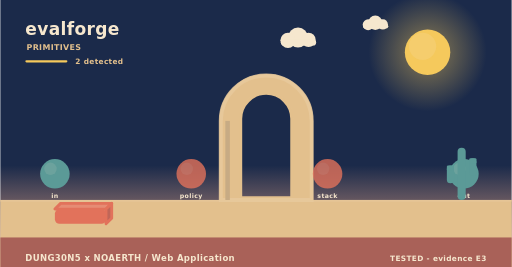
t = 0.00 s
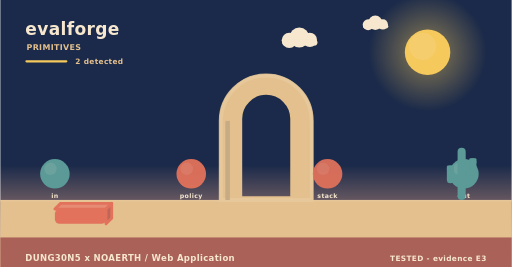
t = 1.73 s
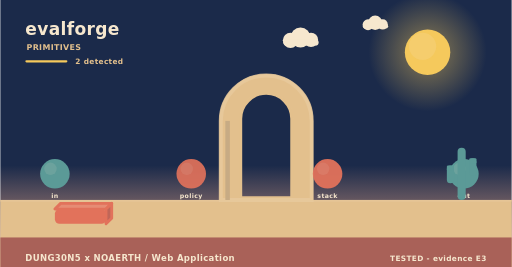
t = 3.25 s
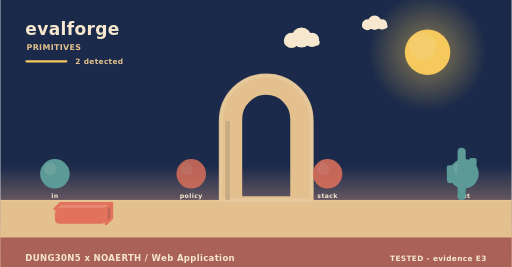
t = 4.60 s
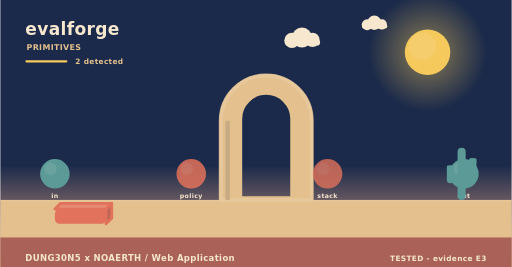
t = 5.20 s
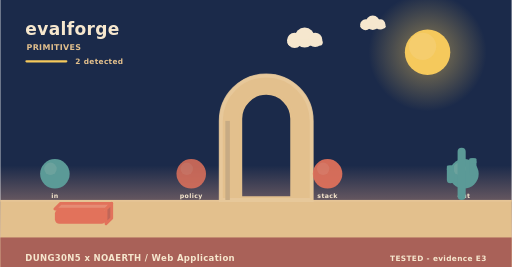
t = 8.75 s

The animated SVG that drew these frames (rendered in a browser with its animation timeline set to each time). Animation: 4 SMIL elements (animate=2,animateTransform=2); frames cover the first 8.75 s, repeats indefinitely.

<svg xmlns="http://www.w3.org/2000/svg" width="900" height="470" viewBox="0 0 900 470" role="img" aria-label="evalforge - how it behaves"><linearGradient id="skys" x1="0" y1="0" x2="0" y2="1"><stop offset="0" stop-color="#1b2a4a"/><stop offset="0.62" stop-color="#1b2a4a"/><stop offset="1" stop-color="#f3ad8a"/></linearGradient><rect width="900" height="470" fill="url(#skys)"/><radialGradient id="suns"><stop offset="0.35" stop-color="#f5c95c" stop-opacity="0.34"/><stop offset="1" stop-color="#f5c95c" stop-opacity="0"/></radialGradient><circle cx="752" cy="92" r="104" fill="url(#suns)"/><circle cx="752" cy="92" r="40" fill="#f5c95c"/><circle cx="743.2" cy="81.6" r="24" fill="#f5d27e" opacity="0.5"/><g><circle cx="524" cy="66" r="17.64" fill="#f6e7ce"/><circle cx="506.36" cy="71.04" r="13.44" fill="#f6e7ce"/><circle cx="542.48" cy="70.2" r="12.6" fill="#f6e7ce"/><rect x="493.76" y="69.36" width="62.16" height="10.92" rx="5.46" fill="#f6e7ce"/><animateTransform attributeName="transform" type="translate" values="0 0;24 0;0 0" dur="36s" begin="0s" repeatCount="indefinite"/></g><g><circle cx="660" cy="40" r="12.6" fill="#f6e7ce"/><circle cx="647.4" cy="43.6" r="9.6" fill="#f6e7ce"/><circle cx="673.2" cy="43" r="9" fill="#f6e7ce"/><rect x="638.4" y="42.4" width="44.4" height="7.8" rx="3.9" fill="#f6e7ce"/><animateTransform attributeName="transform" type="translate" values="0 0;-18 0;0 0" dur="46s" begin="3s" repeatCount="indefinite"/></g><rect x="0" y="352" width="900" height="118" fill="#e3c08d"/><rect x="0" y="352" width="900" height="3" fill="#e6c596"/><text x="44" y="62" font-family="Verdana,DejaVu Sans,sans-serif" font-size="30" font-weight="700" letter-spacing="0.6" fill="#f6e7ce" text-anchor="start">evalforge</text><text x="46" y="88" font-family="Verdana,DejaVu Sans,sans-serif" font-size="14" font-weight="700" letter-spacing="0.6" fill="#e3c08d" text-anchor="start">PRIMITIVES</text><rect x="44" y="106" width="74" height="4" rx="2" fill="#f5c95c"/><text x="132" y="112" font-family="Verdana,DejaVu Sans,sans-serif" font-size="13" font-weight="700" letter-spacing="0.6" fill="#e3c08d" text-anchor="start">2 detected</text><path d="M388,352 L388,212.8 A80,80 0 0 1 548,212.8 L548,352 Z M423.2,348 L423.2,209.22 A44.8,44.8 0 0 1 512.8,209.22 L512.8,348 Z" fill="#e3c08d" fill-rule="evenodd" stroke="#e3c08d" stroke-width="5" stroke-linejoin="round"/><path d="M388,352 L388,212.8 A80,80 0 0 1 548,212.8 L548,352 Z" fill="none" stroke="#e8c99d" stroke-width="7" stroke-linecap="round" opacity="0.85"/><rect x="396" y="212.8" width="8" height="139.2" fill="#c7ab84"/><circle cx="96" cy="306" r="26" fill="#5b9a97"/><circle cx="88.2" cy="297.16" r="10.92" fill="#7aa9a2" opacity="0.55"/><text x="96" y="348" font-family="Verdana,DejaVu Sans,sans-serif" font-size="11" font-weight="700" letter-spacing="0.6" fill="#f6e7ce" text-anchor="middle">in</text><g><circle cx="336" cy="306" r="26" fill="#e2725b"/><circle cx="328.2" cy="297.16" r="10.92" fill="#e68972" opacity="0.55"/><animate attributeName="opacity" values="0.8;1;0.8" dur="4.6s" begin="0s" repeatCount="indefinite"/></g><text x="336" y="348" font-family="Verdana,DejaVu Sans,sans-serif" font-size="11" font-weight="700" letter-spacing="0.6" fill="#f6e7ce" text-anchor="middle">policy</text><g><circle cx="576" cy="306" r="26" fill="#e2725b"/><circle cx="568.2" cy="297.16" r="10.92" fill="#e68972" opacity="0.55"/><animate attributeName="opacity" values="0.8;1;0.8" dur="5.2s" begin="0s" repeatCount="indefinite"/></g><text x="576" y="348" font-family="Verdana,DejaVu Sans,sans-serif" font-size="11" font-weight="700" letter-spacing="0.6" fill="#f6e7ce" text-anchor="middle">stack</text><circle cx="816" cy="306" r="26" fill="#5b9a97"/><circle cx="808.2" cy="297.16" r="10.92" fill="#7aa9a2" opacity="0.55"/><text x="816" y="348" font-family="Verdana,DejaVu Sans,sans-serif" font-size="11" font-weight="700" letter-spacing="0.6" fill="#f6e7ce" text-anchor="middle">out</text><path d="M96,368 L186,368 L196,358 L106,358 Z" fill="#e68c74" stroke="#e2725b" stroke-width="5" stroke-linejoin="round"/><path d="M186,368 L196,358 L196,384 L186,394 Z" fill="#c06658" stroke="#e2725b" stroke-width="5" stroke-linejoin="round"/><rect x="96" y="368" width="90" height="26" rx="8" fill="#e2725b"/><rect x="804.86" y="260" width="14.28" height="92" rx="7.14" fill="#5b9a97"/><rect x="785.96" y="291.28" width="12.6" height="31.28" rx="6.3" fill="#5b9a97"/><rect x="785.96" y="291.28" width="12.6" height="9.2" rx="2.1" fill="#5b9a97"/><rect x="825.44" y="278.4" width="12.6" height="31.28" rx="6.3" fill="#5b9a97"/><rect x="825.44" y="278.4" width="12.6" height="9.2" rx="2.1" fill="#5b9a97"/><rect x="0" y="418" width="900" height="52" rx="0" fill="#a65c56" opacity="0.94"/><text x="44" y="460" font-family="Verdana,DejaVu Sans,sans-serif" font-size="15" font-weight="700" letter-spacing="0.6" fill="#f6e7ce" text-anchor="start">DUNG30N5 x NOAERTH  /  Web Application</text><text x="856" y="460" font-family="Verdana,DejaVu Sans,sans-serif" font-size="13" font-weight="700" letter-spacing="0.6" fill="#f6e7ce" text-anchor="end">TESTED  -  evidence E3</text></svg>
